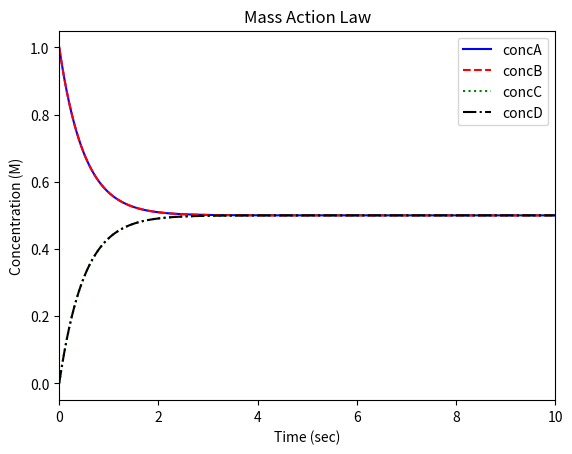

Generate this figure with matplotlib:
# This is a sample Python script to show how mass action law can be used to solve chemical reacion dynamics.
#The reaction is: A+B<->C+D
# Press ⌃R to execute it or replace it with your code.
# Press Double ⇧ to search everywhere for classes, files, tool windows, actions, and settings.


def print_hi(name):
    # Use a breakpoint in the code line below to debug your script.
    print(f'Hi, {name}')  # Press ⌘F8 to toggle the breakpoint.


# Press the green button in the gutter to run the script.
if __name__ == '__main__':
    print_hi('PyCharm')
# import libraries
import matplotlib.pyplot as mtplot
import numpy as np
from scipy.integrate import odeint

# Model parameters

R = 8.314  # Joules/mole-Kelvin
T = 300  # Kelvin
V = 1.0  # liters

k1 = 1.0  # 1/seconds #forward reaction
k2 = 1.0  # 1/seconds #reverse reaction

# Initial conditions
t = 0.0  # seconds
concA = 1.0  # moles/liter
concB = 1.0  # moles/liter
concC = 0.0  # moles/liter
concD = 0.0  # moles/liter
time_step = 0.01  # seconds
t_initial = 0.0 # seconds
t_final = 10.0  # seconds

#define the model
def model(z, t):
    # unpack the state variables
    concA = z[0]
    concB = z[1]
    concC = z[2]
    concD = z[3]

    # define the ODEs
    dconcA_dt = -k1 * (concA * concB) + k2 * (concC*concD)
    dconcB_dt = -k1 * (concA * concB) + k2 * (concC*concD)
    dconcC_dt = k1 * (concA * concB) - k2 * (concC*concD)
    dconcD_dt = k1 * (concA * concB) - k2 * (concC*concD)

    # return the ODEs
    return [dconcA_dt, dconcB_dt, dconcC_dt,dconcD_dt]

# define the initial condition vector
z0 = [concA, concB, concC, concD]
# define the time vector
t = np.arange(t_initial, t_final, time_step)
# solve the ODEs
z = odeint(model, z0, t)
# plot the results
mtplot.plot(t, z[:, 0], 'b-', label='concA')
mtplot.plot(t, z[:, 1], 'r--', label='concB')
mtplot.plot(t, z[:, 2], 'g:', label='concC')
mtplot.plot(t, z[:, 3], 'k-.', label='concD')
mtplot.ylabel('Concentration (M)')
mtplot.xlim([0, 10])
mtplot.xlabel('Time (sec)')
mtplot.title('Mass Action Law')
mtplot.legend(loc='best')
mtplot.show()
# See PyCharm help at https://www.jetbrains.com/help/pycharm/
